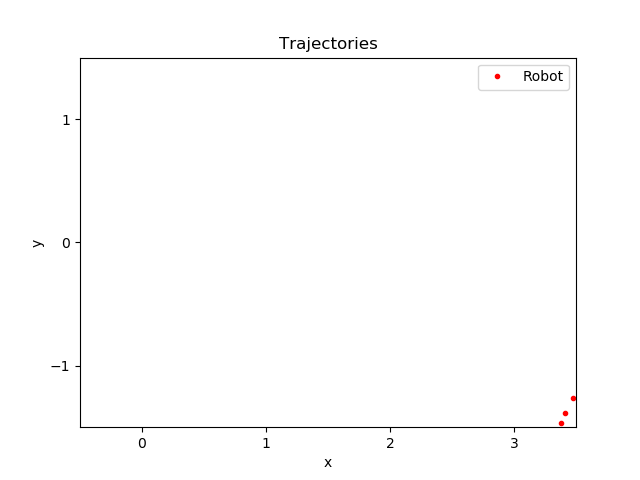

The file beside this chart, header and first rows:
time, pos_robotX, pos_robotY
296.2, 3.694, -0.9762
296.9, 3.727, -0.9549
297.2, 3.765, -0.9464
297.8, 3.802, -1.045
299.3, 3.771, -0.9924
299.6, 3.741, -0.9656
302.1, 3.709, -0.9807
303.2, 3.678, -1.131
303.6, 3.645, -1.162
304.2, 3.614, -1.206
304.3, 3.583, -1.207
304.7, 3.616, -1.202
304.9, 3.567, -1.232
305.2, 3.528, -1.253
305.4, 3.561, -1.282
305.5, 3.528, -1.27
305.8, 3.472, -1.263
306.4, 3.414, -1.386
306.9, 3.379, -1.464
307.7, 3.32, -1.608
308.7, 3.36, -1.759
309, 3.315, -1.834
309.3, 3.346, -1.874
309.5, 3.38, -1.882
309.8, 3.327, -1.924
310, 3.382, -1.933
310.1, 3.418, -1.955
310.5, 3.448, -2.044
310.6, 3.48, -2.035
310.9, 3.523, -2.02
311.1, 3.48, -2.034
311.2, 3.514, -2.005
311.3, 3.544, -1.972
